Run: headless pygame with SDL's dummy video driver; simulated clock (each Clock.tick advances the game by its frame time, no real sleeping); random seed 0; keys injected as events and as key.get_pressed() state; no mouse input.
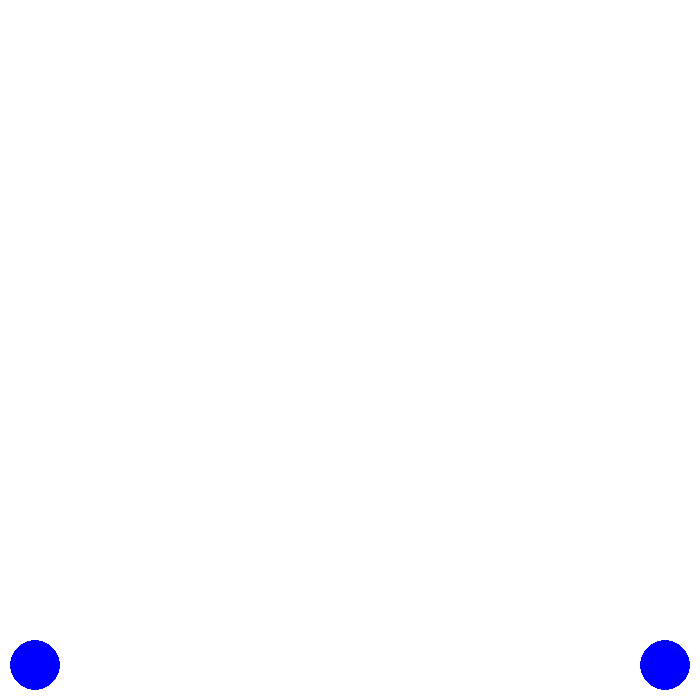
Frame 1 of 4 · flips 1–60 · no input
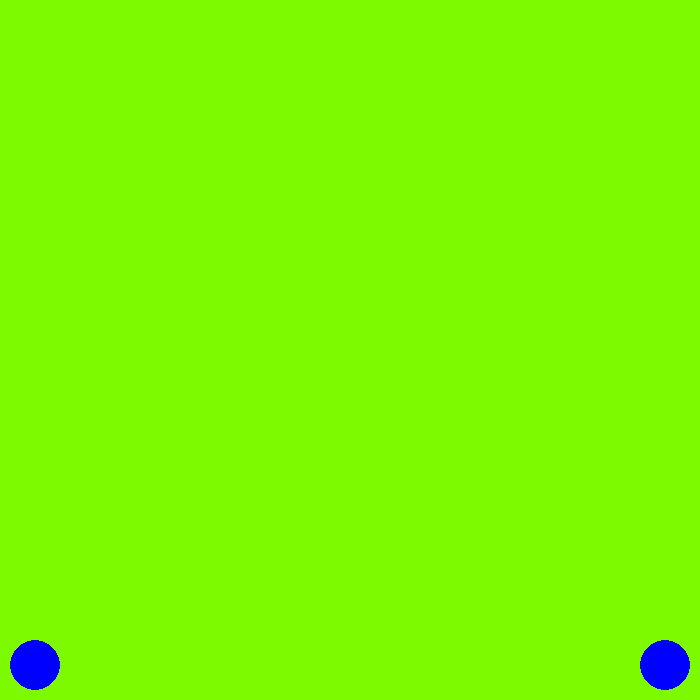
Frame 2 of 4 · flips 61–180 · tapped SPACE, RETURN · held RIGHT (→), D
Frame 3 of 4 · flips 181–300 · held DOWN (↓), S · screen unchanged from frame 2, image omitted
Frame 4 of 4 · flips 301–420 · held LEFT (←), A, UP (↑), W · screen same as frame 1, image omitted

The pygame program that drew these frames:

#!coding: utf-8
"""
Fichier 2: une écriture alternative
La flèche droite permet maintenant de parcourir les couleurs dans le sens inverse, es-tu d'accord avec le code ?
Les couleurs sont maintenant rajoutées à la liste "couleurs" en utilisant .append() est ce que tu trouves ça plus pratique ?
Une boucle "for" permet maintenant de rajouter plein de couleurs générées automatiquement à la liste.
Est-ce que tu sais obtenir de nouvelles couleurs en modifiant la manière dont les valeurs rouge, vert et bleu sont calculées ?
Note : range(1, 26) fait que i vaudra successivement 1, 2, 3, ..., 24, 25.
Attention seules les valeurs entre 0 et 255 sont admises! 0 représentant "pas de couleur" et 255 "couleur maximale"
Ainsi (255, 0, 0) veut dire "un max de rouge, pas de vert, pas de bleu"
Ainsi (255, 255, 255) veut dire "un max de rouge, de vert et de bleu" donc du blanc (lumière pure)
Ainsi (0, 0, 0) veut dire "pas de rouge, ni vert ni bleu" donc du noir (pas de lumière)

Deux cercles sont maintenant en bas de l'écran, leur couleurs par défaut est bleur. Peut tu modifier le code pour qu'il affiche la prochaine couleur à droite et à gauche?
Pour que cela soit plus visible peut tu faire en sorte que cela affiche la couleur qui apparaiterais si l'utilisateur appuyais 3 fois sur la flèche correspondante?
"""
from __future__ import division, print_function

import pygame

pygame.init()
taille_fenetre = [700, 700]
fenetre = pygame.display.set_mode(taille_fenetre)
horloge = pygame.time.Clock()

couleurs = []

couleurs.append((255, 255, 255))
couleurs.append((0, 0, 0))

for i in range(1, 26):
    rouge = i * 5
    vert = i * 10
    bleu = 0
    couleurs.append((rouge, vert, bleu))

fenetre_active = 1
couleur_active = 0

while fenetre_active == 1:

    for evenement in pygame.event.get():
        if evenement.type == pygame.QUIT:
            fenetre_active = 0
        if evenement.type == pygame.KEYDOWN:
            if evenement.key == pygame.K_LEFT:
                couleur_active += 1
                if couleur_active > len(couleurs) - 1:
                    couleur_active = 0
            if evenement.key == pygame.K_RIGHT:
                couleur_active -= 1
                if couleur_active < 0:
                    couleur_active = len(couleurs) - 1

    fenetre.fill(couleurs[couleur_active])

    pygame.draw.circle(fenetre, (0, 0, 255), [35, 700 - 35], 25)  # Cercle gauche
    pygame.draw.circle(fenetre, (0, 0, 255), [700 - 35, 700 - 35], 25)  # Cercle droit

    pygame.display.flip()
    horloge.tick(60)
